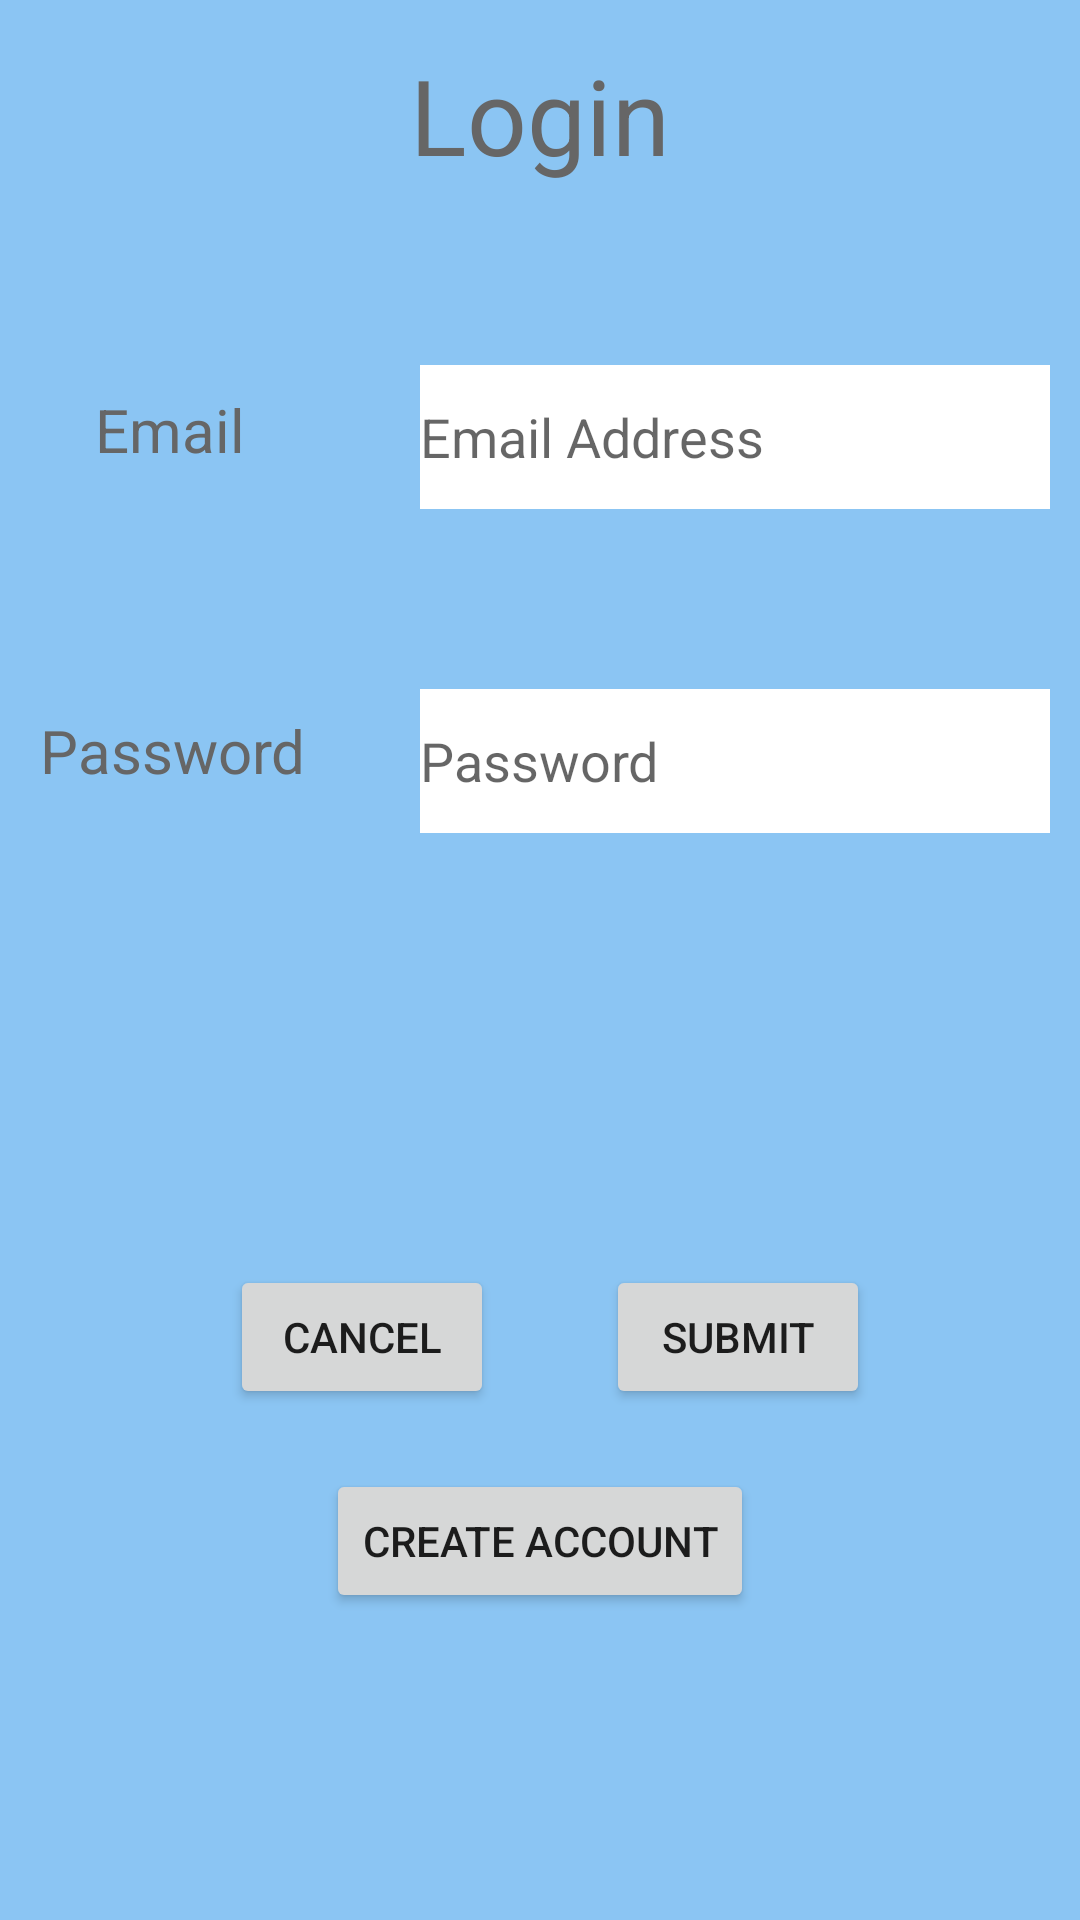

Android layout source for this screen:
<!-- AndroidManifest.xml: application theme Theme.MAD_Assignment -->
<!-- res/layout/login_dialog.xml -->
<?xml version="1.0" encoding="utf-8"?>
<androidx.constraintlayout.widget.ConstraintLayout xmlns:android="http://schemas.android.com/apk/res/android"
    xmlns:app="http://schemas.android.com/apk/res-auto"
    xmlns:tools="http://schemas.android.com/tools"
    android:layout_width="match_parent"
    android:layout_height="match_parent"
    android:background="?colorPrimaryVariant">

    <TextView
        android:id="@+id/introText"
        android:layout_width="wrap_content"
        android:layout_height="wrap_content"
        android:layout_marginTop="15dp"
        android:text="Login"
        android:textColor="?colorOnSecondary"
        android:textSize="35dp"
        app:layout_constraintEnd_toEndOf="parent"
        app:layout_constraintStart_toStartOf="parent"
        app:layout_constraintTop_toTopOf="parent" />

    <EditText
        android:id="@+id/emailEntry"
        android:layout_width="wrap_content"
        android:layout_height="wrap_content"
        android:layout_marginTop="60dp"
        android:layout_marginEnd="10dp"
        android:ems="10"
        android:inputType="textEmailAddress"
        android:minHeight="48dp"
        android:background="@color/white"
        android:textColor="@color/black"
        android:hint="Email Address"
        app:layout_constraintEnd_toEndOf="parent"
        app:layout_constraintTop_toBottomOf="@+id/introText" />

    <TextView
        android:id="@+id/emailText"
        android:layout_width="wrap_content"
        android:layout_height="wrap_content"
        android:layout_marginTop="68dp"
        android:text="Email"
        android:textColor="?colorOnSecondary"
        android:textSize="20dp"
        app:layout_constraintEnd_toStartOf="@+id/emailEntry"
        app:layout_constraintHorizontal_bias="0.352"
        app:layout_constraintStart_toStartOf="parent"
        app:layout_constraintTop_toBottomOf="@+id/introText" />

    <TextView
        android:id="@+id/passwordText"
        android:layout_width="wrap_content"
        android:layout_height="wrap_content"
        android:layout_marginTop="80dp"
        android:text="Password"
        android:textColor="?colorOnSecondary"
        android:textSize="20dp"
        app:layout_constraintEnd_toStartOf="@+id/passwordEntry"
        app:layout_constraintHorizontal_bias="0.262"
        app:layout_constraintStart_toStartOf="parent"
        app:layout_constraintTop_toBottomOf="@+id/emailText" />

    <EditText
        android:id="@+id/passwordEntry"
        android:layout_width="wrap_content"
        android:layout_height="wrap_content"
        android:layout_marginTop="60dp"
        android:layout_marginEnd="10dp"
        android:ems="10"
        android:minHeight="48dp"
        android:inputType="textPassword"
        android:background="@color/white"
        android:textColor="@color/black"
        android:hint="Password"
        app:layout_constraintEnd_toEndOf="parent"
        app:layout_constraintTop_toBottomOf="@+id/emailEntry" />

    <Button
        android:id="@+id/submitButton"
        android:layout_width="wrap_content"
        android:layout_height="wrap_content"
        android:layout_marginTop="144dp"
        android:layout_marginEnd="70dp"
        android:text="Submit"
        app:layout_constraintEnd_toEndOf="parent"
        app:layout_constraintTop_toBottomOf="@+id/passwordEntry" />

    <Button
        android:id="@+id/cancelButton"
        android:layout_width="wrap_content"
        android:layout_height="wrap_content"
        android:layout_marginStart="70dp"
        android:layout_marginTop="144dp"
        android:layout_marginEnd="10dp"
        android:text="Cancel"
        app:layout_constraintEnd_toStartOf="@+id/submitButton"
        app:layout_constraintHorizontal_bias="0.192"
        app:layout_constraintStart_toStartOf="parent"
        app:layout_constraintTop_toBottomOf="@+id/passwordEntry" />

    <Button
        android:id="@+id/newAccButton"
        android:layout_width="wrap_content"
        android:layout_height="wrap_content"
        android:layout_marginTop="20dp"
        android:text="Create Account"
        app:layout_constraintEnd_toEndOf="parent"
        app:layout_constraintStart_toStartOf="parent"
        app:layout_constraintTop_toBottomOf="@+id/submitButton" />

</androidx.constraintlayout.widget.ConstraintLayout>
<!-- resources referenced by this layout -->
<resources>
  <color name="black">#FF000000</color>
  <color name="white">#FFFFFFFF</color>
  <style name="Theme.MAD_Assignment" parent="Theme.MaterialComponents.DayNight.DarkActionBar">
  
          <item name="android:editTextColor">@color/white</item>
          
          <item name="colorPrimary">@color/blue_china</item> 
          <item name="colorPrimaryVariant">@color/backing_blue</item> 
          <item name="colorOnPrimary">@color/white</item> 
          
          <item name="colorSecondary">@color/white</item>
          <item name="colorSecondaryVariant">@color/teal_700</item>
          <item name="colorOnSecondary">@color/lighter_grey</item>
          
          <item name="android:statusBarColor" tools:targetApi="l">?attr/colorPrimaryVariant</item>
          
      </style>
  <color name="blue_china">#365194</color>
  <color name="backing_blue">#8BC5F3</color>
  <color name="teal_700">#FF018786</color>
  <color name="lighter_grey">#666666</color>
</resources>
